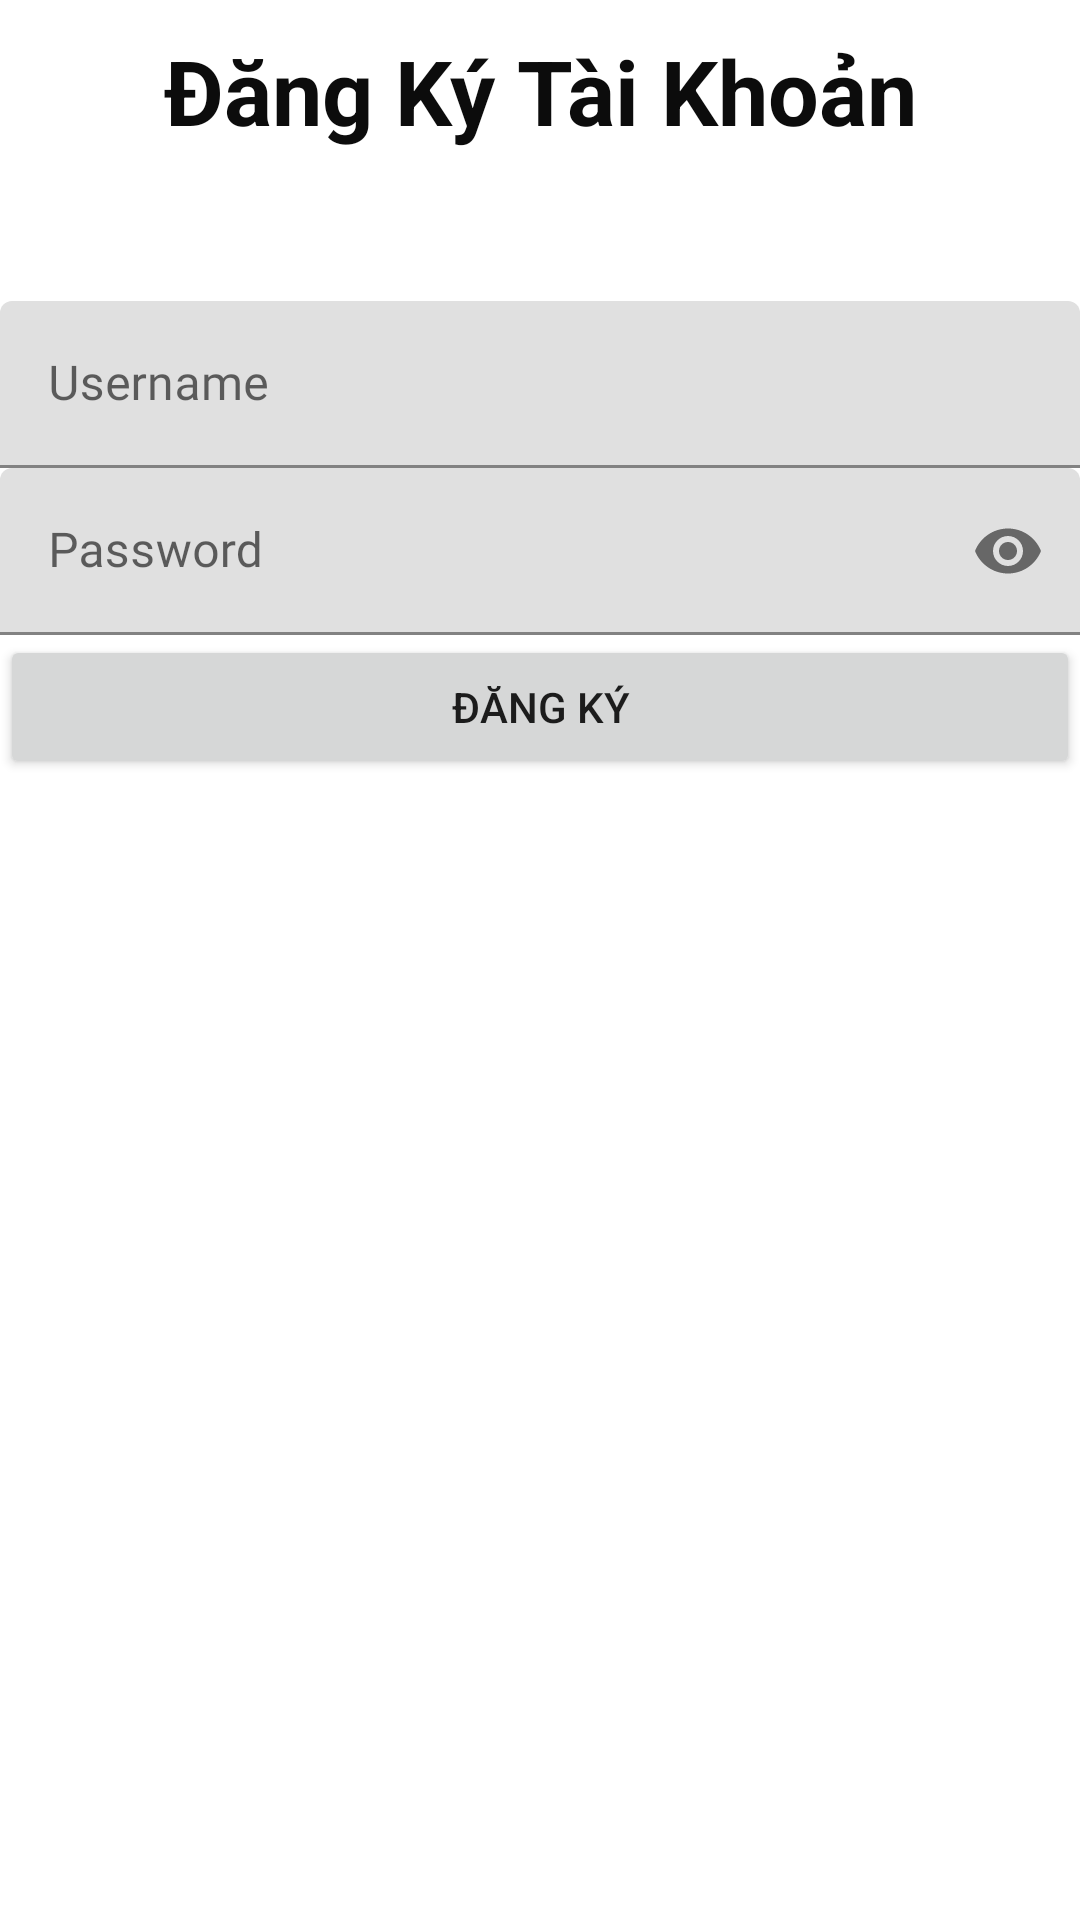

Write the Android layout XML for this screen, with the resource values it uses.
<!-- AndroidManifest.xml: application theme Theme.PhanQuangNha_bkt2 -->
<!-- res/layout/activity_sigup.xml -->
<?xml version="1.0" encoding="utf-8"?>
<androidx.constraintlayout.widget.ConstraintLayout xmlns:android="http://schemas.android.com/apk/res/android"
    xmlns:app="http://schemas.android.com/apk/res-auto"
    xmlns:tools="http://schemas.android.com/tools"
    android:layout_width="match_parent"
    android:layout_height="match_parent"
    android:background="@drawable/anhdk"
    tools:context=".Sigup">
    <LinearLayout
        android:layout_marginTop="30dp"
        android:layout_width="match_parent"
        android:layout_height="wrap_content"
        android:orientation="vertical"
        tools:ignore="MissingConstraints">

        <TextView
            android:layout_width="match_parent"
            android:layout_height="wrap_content"
            android:layout_marginTop="10dp"
            android:gravity="center"
            android:text="Đăng Ký Tài Khoản"
            android:textColor="#0C0C0C"
            android:textSize="30sp"
            android:textStyle="bold" />

        <com.google.android.material.textfield.TextInputLayout
            android:layout_width="match_parent"
            android:layout_height="wrap_content"
            app:passwordToggleEnabled="false"
            android:layout_marginTop="50dp"
            android:hint="Username">
            <com.google.android.material.textfield.TextInputEditText
                android:id="@+id/emaildk"
                android:layout_width="match_parent"
                android:layout_height="wrap_content"
                android:fontFamily="@font/atma_medium"
                android:inputType="text"
                android:ems="15"/>
        </com.google.android.material.textfield.TextInputLayout>

        <com.google.android.material.textfield.TextInputLayout
            android:layout_width="match_parent"
            android:layout_height="wrap_content"
            app:passwordToggleEnabled="true"
            android:hint="Password">
            <com.google.android.material.textfield.TextInputEditText
                android:id="@+id/passdk"
                android:layout_width="match_parent"
                android:layout_height="wrap_content"
                android:fontFamily="@font/atma_medium"
                android:inputType="textPassword"
                android:ems="15"/>
        </com.google.android.material.textfield.TextInputLayout>
        <Button
            android:id="@+id/btdk"
            android:layout_width="match_parent"
            android:layout_height="wrap_content"
            android:text="Đăng ký"/>
    </LinearLayout>

</androidx.constraintlayout.widget.ConstraintLayout>
<!-- resources referenced by this layout -->
<resources>
  <style name="Theme.PhanQuangNha_bkt2" parent="Theme.MaterialComponents.DayNight.DarkActionBar">
          
          <item name="colorPrimary">@color/purple_500</item>
          <item name="colorPrimaryVariant">@color/purple_700</item>
          <item name="colorOnPrimary">@color/white</item>
          
          <item name="colorSecondary">@color/teal_200</item>
          <item name="colorSecondaryVariant">@color/teal_700</item>
          <item name="colorOnSecondary">@color/black</item>
          
          <item name="android:statusBarColor" tools:targetApi="l">?attr/colorPrimaryVariant</item>
          
      </style>
  <!-- not gathered from this repository: default colours our renderer supplied (Android Studio template values) -->
  <color name="purple_500">#FF6200EE</color>
  <color name="purple_700">#FF3700B3</color>
  <color name="teal_200">#FF03DAC5</color>
  <color name="teal_700">#FF018786</color>
  <color name="black">#FF000000</color>
  <color name="white">#FFFFFFFF</color>
</resources>
